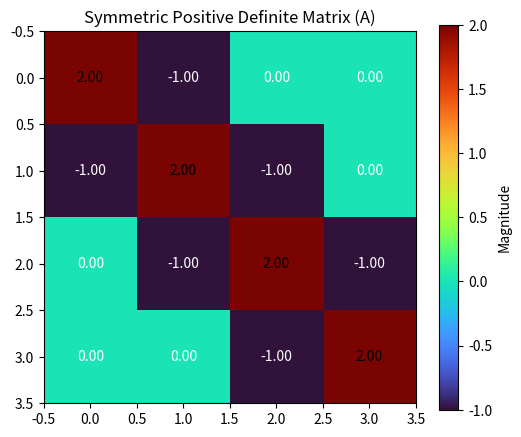
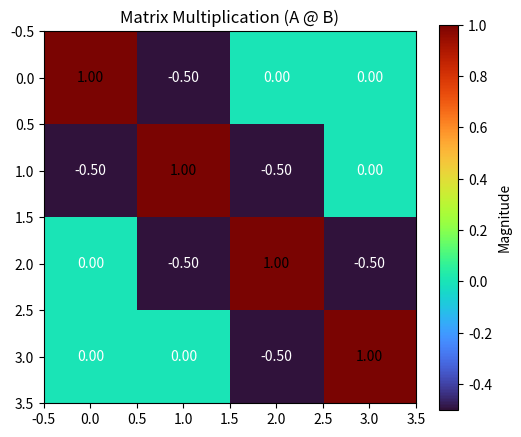
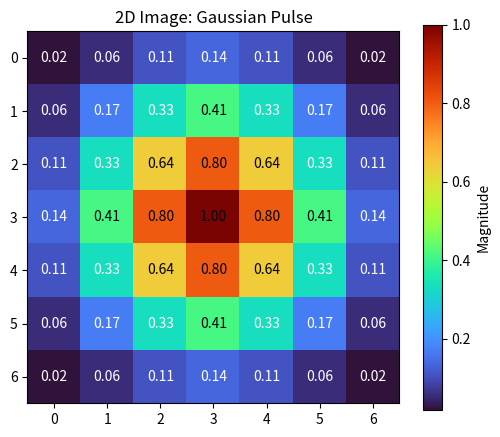
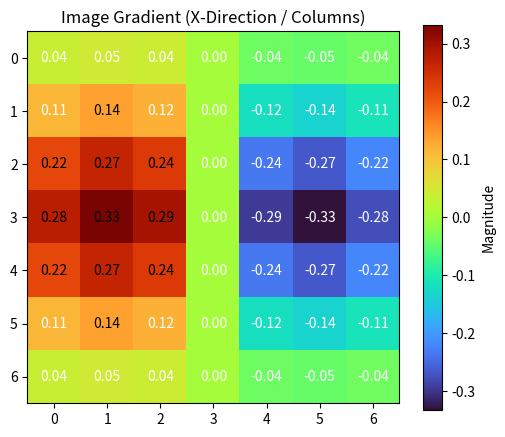
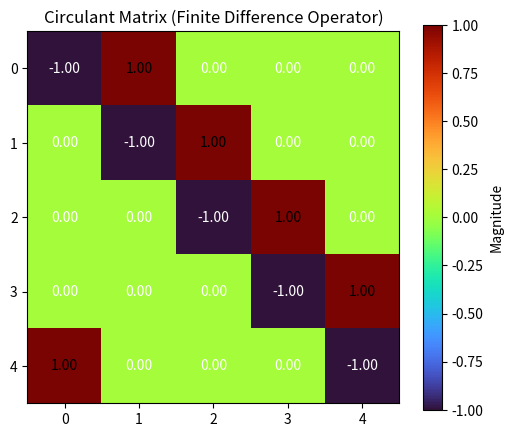

Write the Python code that produced these figures, in order.
import numpy as np
import scipy
import scipy.linalg as slinalg
import scipy.stats as stats
import scipy.signal as signal
import matplotlib.pyplot as plt

print(f"NumPy Version: {np.__version__}")
print(f"SciPy Version: {scipy.__version__}")

# 1D Vector and 2D Matrix declarations
vector_x = np.array([1.0, 2.0, 3.0])
matrix_A = np.array([[1, 2], [3, 4]], dtype=np.float64)

# Generating structural arrays instantly
zeros_matrix = np.zeros((3, 3))
identity_matrix = np.eye(3)

print("Vector:\n", vector_x)
print("Identity Matrix:\n", identity_matrix)

# Array Introspection: Checking the physical memory structure
print("Shape (Rows, Columns):", matrix_A.shape)
print("Total Elements:", matrix_A.size)
print("Data Type:", matrix_A.dtype)

# APPLES-TO-APPLES: Generating 5 random samples from a Standard Normal Distribution (Mean=0, Std=1)

# NumPy Approach: Fast bulk generation
np_random_array = np.random.normal(loc=0.0, scale=1.0, size=5)
print("NumPy Randoms:", np_random_array)

# SciPy Approach: Using the formal statistical object
scipy_norm_dist = stats.norm(loc=0.0, scale=1.0)
scipy_random_array = scipy_norm_dist.rvs(size=5)
print("SciPy Randoms:", scipy_random_array)

# APPLES-TO-APPLES: Matrix Inversion
square_matrix = np.array([[4, 7], [2, 6]])

# NumPy Inversion
np_inv = np.linalg.inv(square_matrix)

# SciPy Inversion (Standard practice for heavy computations)
sp_inv = slinalg.inv(square_matrix)

print("NumPy Inverse:\n", np_inv)
print("\nSciPy Inverse:\n", sp_inv)

# Helper function for perceptual color-coded matrices
def plot_matrix(matrix, title):
    plt.figure(figsize=(6, 5))
    # 'turbo' provides a highly distinct perceptual rainbow palette
    plt.imshow(matrix, cmap='turbo', interpolation='nearest')
    plt.colorbar(label='Magnitude')
    plt.title(title)

    # Overlay the numerical values line-by-line
    for i in range(matrix.shape[0]):
        for j in range(matrix.shape[1]):
            val = matrix[i, j]
            # Switch text color to white for dark background values
            text_color = "white" if val < matrix.max() * 0.4 else "black"
            plt.text(j, i, f"{val:.2f}", ha="center", va="center", color=text_color)
    plt.show()

# Constructing a 4x4 Symmetric Positive Definite Matrix
A = np.array([
    [ 2, -1,  0,  0],
    [-1,  2, -1,  0],
    [ 0, -1,  2, -1],
    [ 0,  0, -1,  2]
], dtype=float)

plot_matrix(A, "Symmetric Positive Definite Matrix (A)")

# Proof: All eigenvalues must be > 0
eigenvalues = slinalg.eigvals(A)
print("Eigenvalues (Proof of Positive Definiteness):", np.real(eigenvalues))

# Transpose (Symmetric matrices equal their transpose: A == A.T)
print("Original:\n", A)
print("\nTransposed:\n", A.T)

# Matrix Norm (Magnitude of the matrix)
print(f"\nFrobenius Norm of A: {slinalg.norm(A):.2f}")

# Matrix-Vector and Matrix-Matrix Multiplication
x = np.array([1, 2, 3, 4])
B = np.eye(4) * 0.5

# Dot product / Matrix-Vector mult
Ax = A @ x
print("A @ x =", Ax)

# Matrix-Matrix mult
AB = A @ B
plot_matrix(AB, "Matrix Multiplication (A @ B)")

signal_1d = np.array([1, 2, 3, 4, 5])
kernel = np.array([0.5, 1.0, 0.5])

# Full: Pads edges with zeros, output is larger than input
print("Full: ", signal.convolve(signal_1d, kernel, mode='full'))

# Same: Output matches input size
print("Same: ", signal.convolve(signal_1d, kernel, mode='same'))

# Valid: Only computes where kernel fully overlaps the signal
print("Valid:", signal.convolve(signal_1d, kernel, mode='valid'))

# 1D Array representing y = x^2
x_vals = np.linspace(0, 5, 6)
y_vals = x_vals ** 2

# Discrete Derivative (Forward Difference)
dy = np.diff(y_vals)
dx = np.diff(x_vals)
print("1D Derivative (dy/dx):", dy / dx)

# Trapezoidal Integral
from scipy.integrate import trapezoid
print(f"Trapezoidal Integral of x^2 from 0 to 5: {trapezoid(y_vals, x_vals):.2f}")

# Generate a classic 2D Gaussian Image (7x7)
x, y = np.meshgrid(np.linspace(-1, 1, 7), np.linspace(-1, 1, 7))
gaussian_image = np.exp(-(x**2 + y**2) * 2)

plot_matrix(gaussian_image, "2D Image: Gaussian Pulse")

# Compute the 2D Gradient using central finite differences
# Returns a list of two arrays: [Gradient in Y (rows), Gradient in X (cols)]
grad_y, grad_x = np.gradient(gaussian_image)

plot_matrix(grad_x, "Image Gradient (X-Direction / Columns)")

# Creating a Circulant Matrix for a 1D finite difference kernel
# Kernel: [-1, 1, 0, 0, 0]
column_vector = np.array([-1, 0, 0, 0, 1])

# Generate the circulant matrix
circulant_matrix = slinalg.circulant(column_vector)

plot_matrix(circulant_matrix, "Circulant Matrix (Finite Difference Operator)")
